Dataset: final (GitHub, troniixx/aml2026-group-18). Classes: bird, boar, dog, dragon, hare, horse, monkey, ram, rat, snake, tiger.

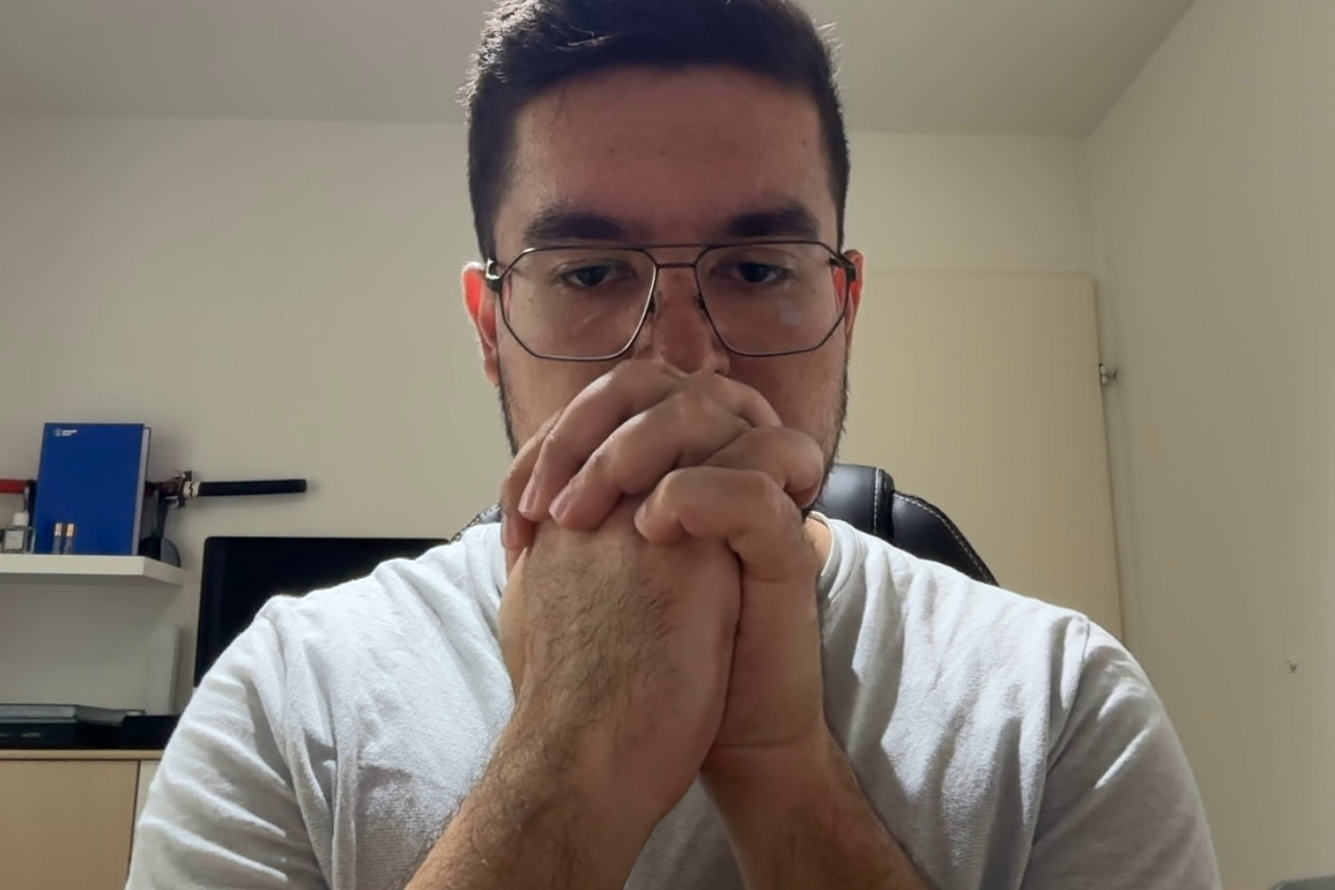
Label: snake

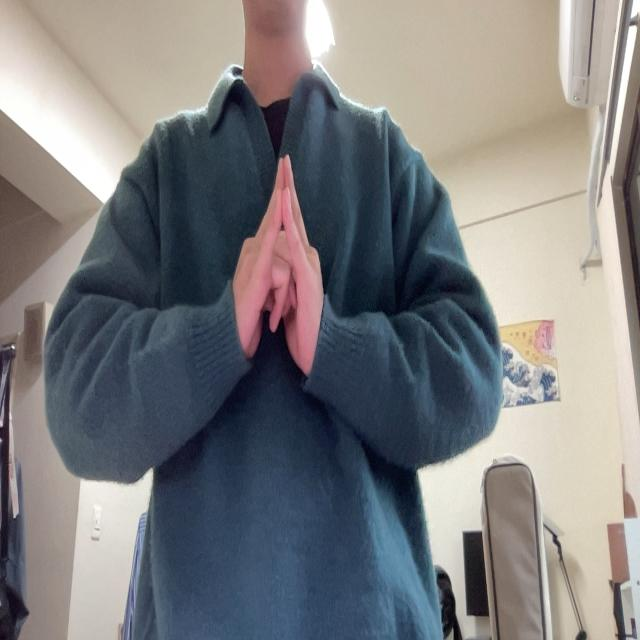
Label: bird

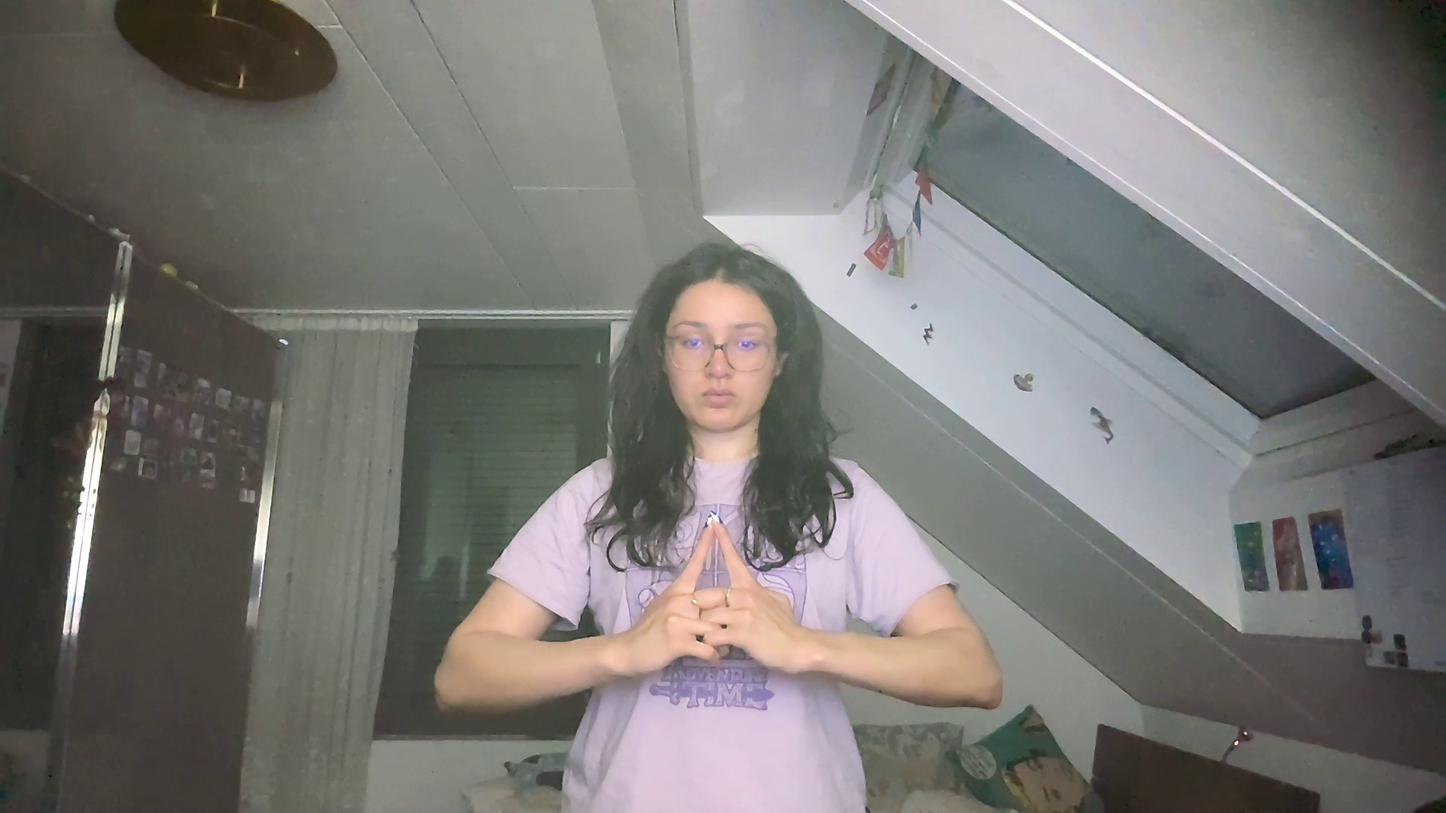
Label: horse

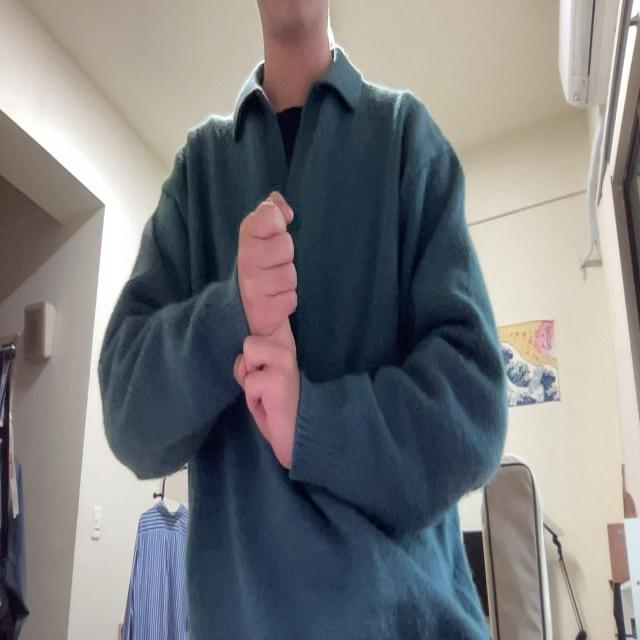
Label: rat

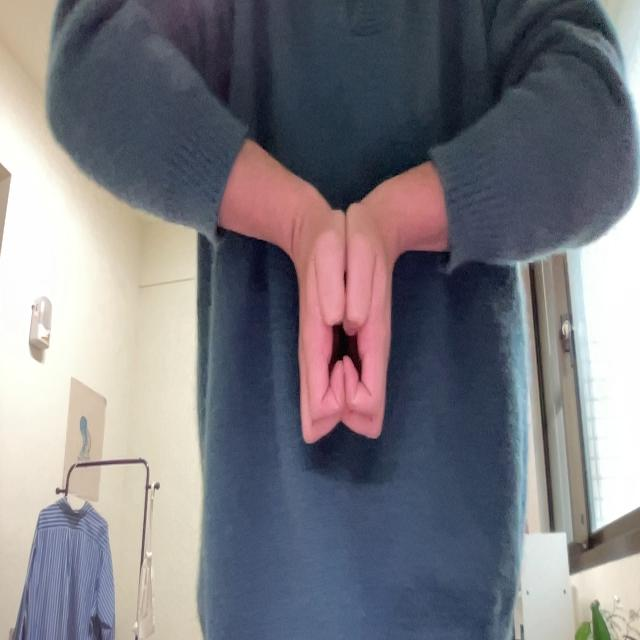
Label: boar

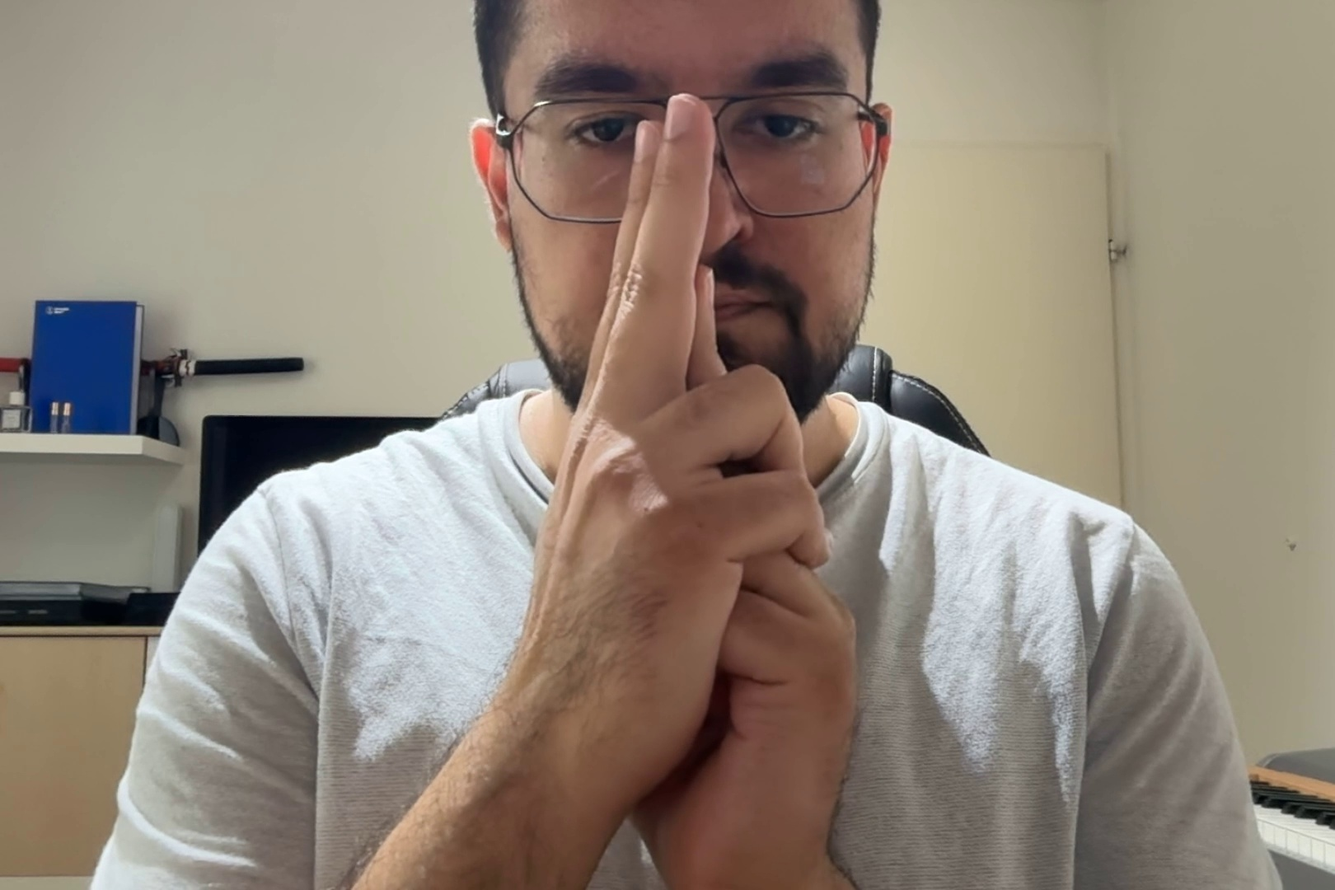
Label: ram
